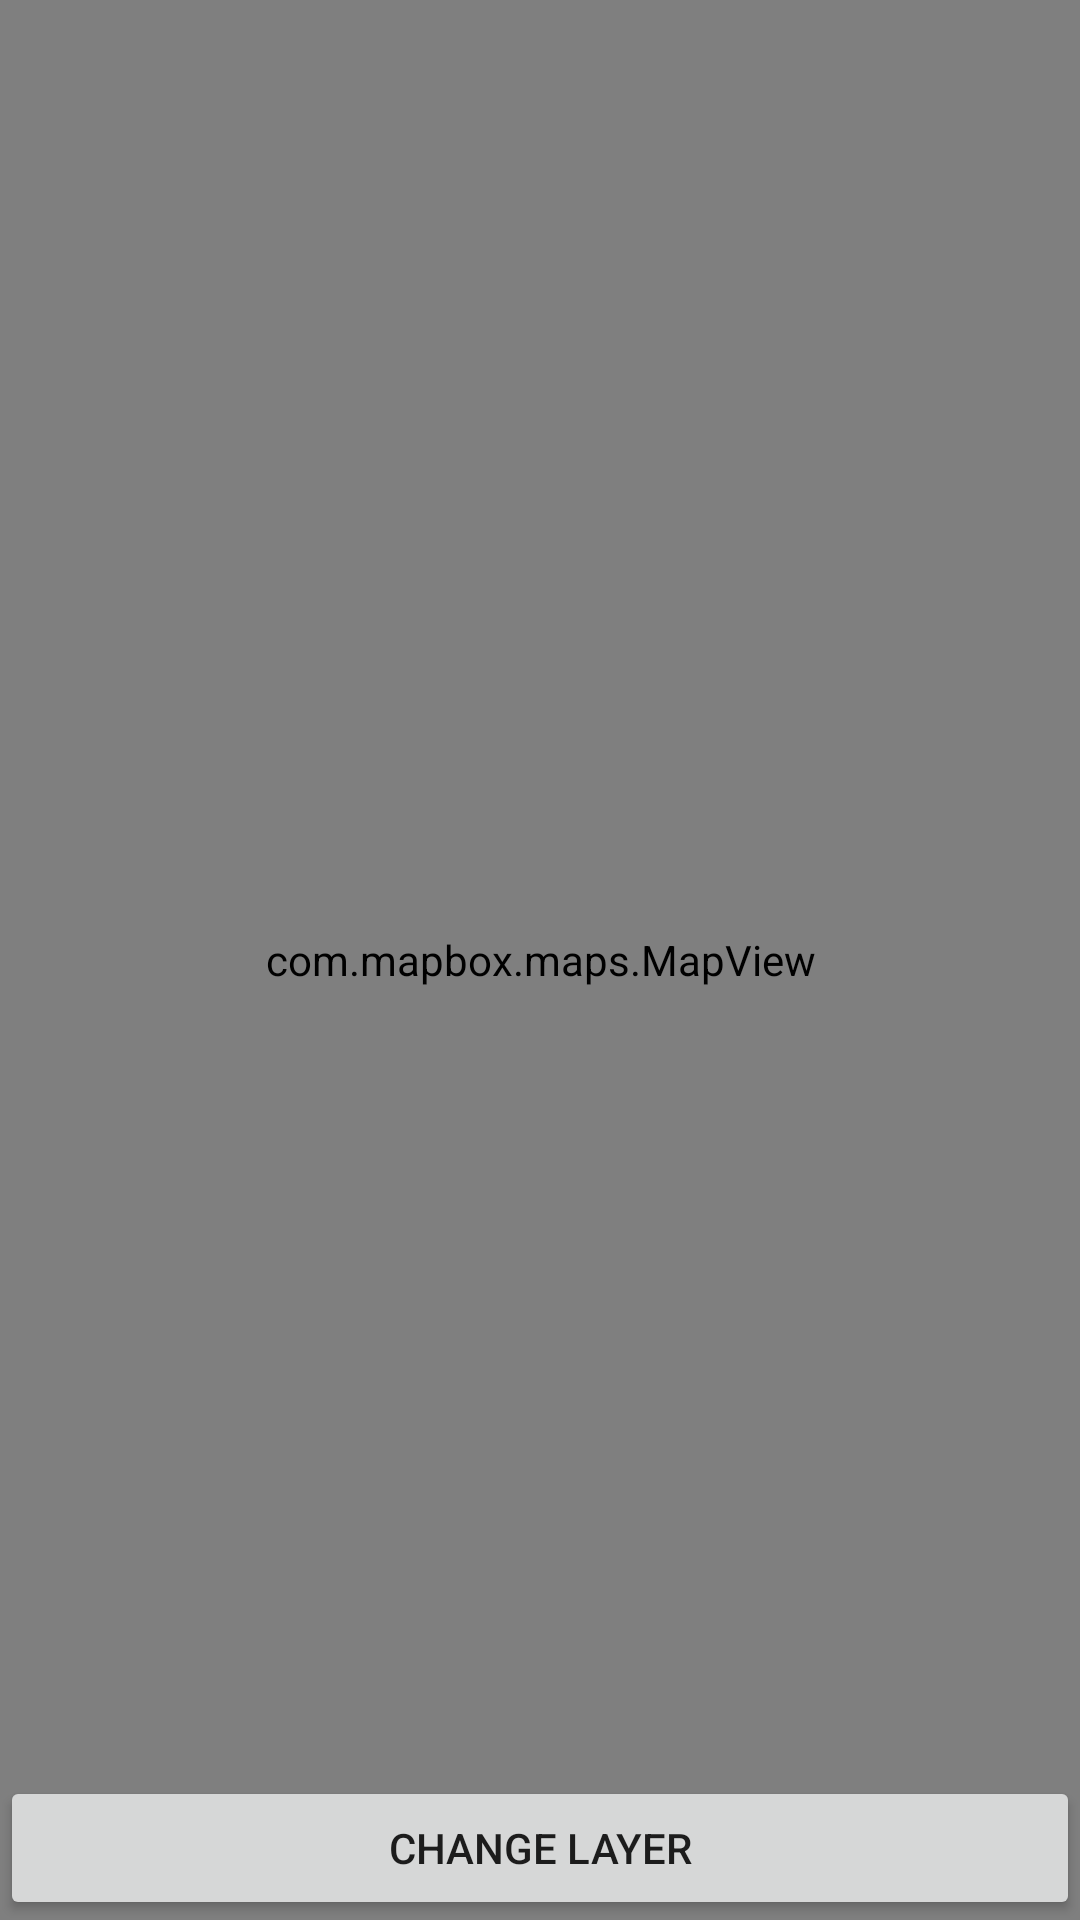

This screen was rendered from an Android layout file. Write that file and the resources it references.
<!-- AndroidManifest.xml: application theme Theme.MapBoxV10Demo -->
<!-- res/layout/activity_layer_control.xml -->
<?xml version="1.0" encoding="utf-8"?>
<FrameLayout xmlns:android="http://schemas.android.com/apk/res/android"
    android:layout_width="match_parent"
    android:layout_height="match_parent">

    <com.mapbox.maps.MapView
        android:id="@+id/mapView"
        android:layout_width="match_parent"
        android:layout_height="match_parent" />

    <ProgressBar
        android:id="@+id/progress"
        style="?android:attr/progressBarStyleLarge"
        android:layout_width="wrap_content"
        android:layout_height="wrap_content"
        android:layout_gravity="center"
        android:visibility="gone" />

    <Button
        android:id="@+id/changeStyle"
        android:layout_width="match_parent"
        android:layout_height="wrap_content"
        android:text="Change Layer"
        android:layout_gravity="end|bottom"
        />

    <com.google.android.material.floatingactionbutton.FloatingActionButton
        android:id="@+id/changeStyle2"
        android:layout_width="wrap_content"
        android:layout_height="wrap_content"
        android:layout_gravity="end|bottom"
        android:layout_marginEnd="16dp"
        android:layout_marginBottom="86dp"
        android:src="@drawable/ic_layers"
        android:tooltipText="Change Layer"
        android:visibility="gone" />
</FrameLayout>
<!-- resources referenced by this layout -->
<resources>
  <style name="Theme.MapBoxV10Demo" parent="Theme.MaterialComponents.DayNight.DarkActionBar">
          
          <item name="colorPrimary">@color/purple_500</item>
          <item name="colorPrimaryVariant">@color/purple_700</item>
          <item name="colorOnPrimary">@color/white</item>
          
          <item name="colorSecondary">@color/teal_200</item>
          <item name="colorSecondaryVariant">@color/teal_700</item>
          <item name="colorOnSecondary">@color/black</item>
          
          <item name="android:statusBarColor">?attr/colorPrimaryVariant</item>
          
      </style>
  <!-- not gathered from this repository: default colours our renderer supplied (Android Studio template values) -->
  <color name="purple_500">#FF6200EE</color>
  <color name="purple_700">#FF3700B3</color>
  <color name="teal_200">#FF03DAC5</color>
  <color name="teal_700">#FF018786</color>
  <color name="black">#FF000000</color>
  <color name="white">#FFFFFFFF</color>
</resources>
